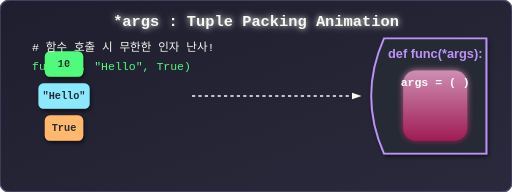
t = 0.00 s
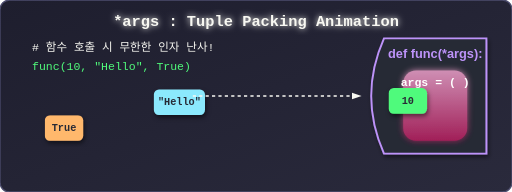
t = 1.63 s
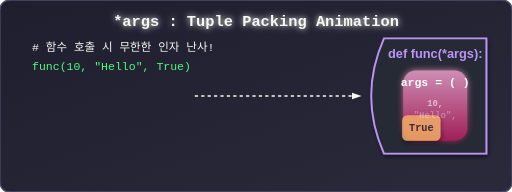
t = 3.29 s
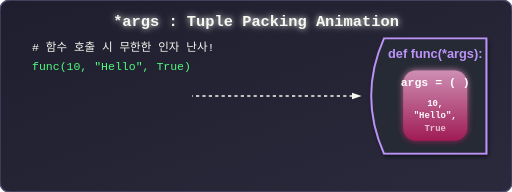
t = 4.93 s
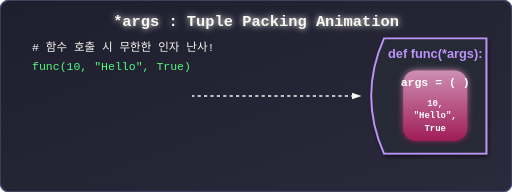
t = 6.18 s
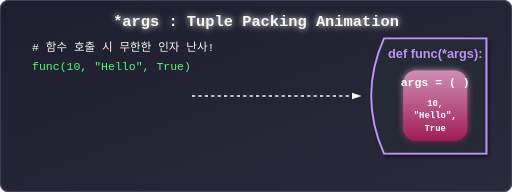
t = 8.20 s

The animated SVG that drew these frames (rendered in a browser with its animation timeline set to each time). Animation: 11 SMIL elements (animate=7,animateTransform=4); one cycle of 8.20 s, repeats indefinitely.

<svg viewBox="0 0 800 300" xmlns="http://www.w3.org/2000/svg">
  <defs>
    <!-- 그라데이션 및 필터 -->
    <linearGradient id="bgGrad" x1="0%" y1="0%" x2="100%" y2="100%">
      <stop offset="0%" stop-color="#1e1e2e" />
      <stop offset="100%" stop-color="#2a2a3c" />
    </linearGradient>
    <linearGradient id="tupleGrad" x1="0%" y1="0%" x2="0%" y2="100%">
      <stop offset="0%" stop-color="#f9a8d4" />
      <stop offset="100%" stop-color="#be185d" />
    </linearGradient>
    <filter id="glow" x="-20%" y="-20%" width="140%" height="140%">
      <feGaussianBlur stdDeviation="5" result="blur" />
      <feMerge>
        <feMergeNode in="blur" />
        <feMergeNode in="SourceGraphic" />
      </feMerge>
    </filter>
    <filter id="shadow" x="-10%" y="-10%" width="120%" height="120%">
      <feDropShadow dx="2" dy="4" stdDeviation="3" flood-color="#000" flood-opacity="0.5"/>
    </filter>
  </defs>

  <!-- 배경 -->
  <rect width="800" height="300" rx="15" fill="url(#bgGrad)" stroke="#4c4c6d" stroke-width="2"/>

  <!-- 타이틀 -->
  <text x="400" y="40" font-family="'Courier New', monospace" font-size="24" font-weight="bold" fill="#f8f8f2" text-anchor="middle" filter="url(#glow)">*args : Tuple Packing Animation</text>

  <!-- 메인 함수 박스 -->
  <path d="M 600,60 L 760,60 L 760,240 L 600,240 Q 560,150 600,60 Z" fill="#282a36" stroke="#bd93f9" stroke-width="3" filter="url(#shadow)"/>
  <text x="680" y="90" font-family="Arial, sans-serif" font-size="20" font-weight="bold" fill="#bd93f9" text-anchor="middle">def func(*args):</text>
  
  <!-- Tuple 가방 (args) -->
  <rect x="630" y="110" width="100" height="110" rx="20" fill="url(#tupleGrad)" opacity="0.8" filter="url(#glow)"/>
  <text x="680" y="135" font-family="'Courier New', monospace" font-size="18" font-weight="bold" fill="#fff" text-anchor="middle">args = ( )</text>

  <!-- 날아오는 인자들 그룹 -->
  <g font-family="'Courier New', monospace" font-size="16" font-weight="bold" fill="#282a36" filter="url(#shadow)">
    <!-- 파라미터 1 -->
    <g transform="translate(100, 100)">
      <rect x="-30" y="-20" width="60" height="40" rx="8" fill="#50fa7b"/>
      <text x="0" y="5" text-anchor="middle">10</text>
      <animateTransform attributeName="transform" type="translate" values="100,100; 660,160" begin="0.5s" dur="1.5s" fill="freeze" calcMode="spline" keySplines="0.4 0 0.2 1"/>
      <animate attributeName="opacity" values="1; 1; 0" begin="0.5s" dur="1.5s" fill="freeze" keyTimes="0; 0.9; 1"/>
    </g>
    <!-- 파라미터 2 -->
    <g transform="translate(100, 150)">
      <rect x="-40" y="-20" width="80" height="40" rx="8" fill="#8be9fd"/>
      <text x="0" y="5" text-anchor="middle">"Hello"</text>
      <animateTransform attributeName="transform" type="translate" values="100,150; 660,180" begin="1.2s" dur="1.5s" fill="freeze" calcMode="spline" keySplines="0.4 0 0.2 1"/>
      <animate attributeName="opacity" values="1; 1; 0" begin="1.2s" dur="1.5s" fill="freeze" keyTimes="0; 0.9; 1"/>
    </g>
    <!-- 파라미터 3 -->
    <g transform="translate(100, 200)">
      <rect x="-30" y="-20" width="60" height="40" rx="8" fill="#ffb86c"/>
      <text x="0" y="5" text-anchor="middle">True</text>
      <animateTransform attributeName="transform" type="translate" values="100,200; 660,200" begin="1.9s" dur="1.5s" fill="freeze" calcMode="spline" keySplines="0.4 0 0.2 1"/>
      <animate attributeName="opacity" values="1; 1; 0" begin="1.9s" dur="1.5s" fill="freeze" keyTimes="0; 0.9; 1"/>
    </g>
  </g>

  <!-- 가방 안에서 채워지는 결과 텍스트 -->
  <text x="680" y="165" font-family="'Courier New', monospace" font-size="14" font-weight="bold" fill="#fff" text-anchor="middle" opacity="0">
    <tspan x="680" dy="0">10,</tspan>
    <animate attributeName="opacity" values="0; 1; 1" begin="1.8s" dur="5s" fill="freeze"/>
  </text>
  <text x="680" y="185" font-family="'Courier New', monospace" font-size="14" font-weight="bold" fill="#fff" text-anchor="middle" opacity="0">
    <tspan x="680" dy="0">"Hello",</tspan>
    <animate attributeName="opacity" values="0; 1; 1" begin="2.5s" dur="5s" fill="freeze"/>
  </text>
  <text x="680" y="205" font-family="'Courier New', monospace" font-size="14" font-weight="bold" fill="#fff" text-anchor="middle" opacity="0">
    <tspan x="680" dy="0">True</tspan>
    <animate attributeName="opacity" values="0; 1; 1" begin="3.2s" dur="5s" fill="freeze"/>
  </text>

  <!-- 가방 꿀렁거림 이펙트 -->
  <animateTransform href="#tupleGrad" attributeName="gradientTransform" type="scale" values="1; 1.05; 1" dur="1s" repeatCount="indefinite" />

  <!-- 코드 호출 예시 (좌측 고정 텍스트) -->
  <text x="50" y="80" font-family="'Courier New', monospace" font-size="18" fill="#f8f8f2">
    <tspan x="50" dy="0"># 함수 호출 시 무한한 인자 난사!</tspan>
    <tspan x="50" dy="30" fill="#50fa7b">func(10, "Hello", True)</tspan>
  </text>
  
  <path d="M 300,150 L 550,150" stroke="#f8f8f2" stroke-width="2" stroke-dasharray="5,5">
      <animate attributeName="stroke-dashoffset" from="100" to="0" dur="2s" repeatCount="indefinite"/>
  </path>
  <polygon points="550,145 565,150 550,155" fill="#f8f8f2"/>

</svg>
